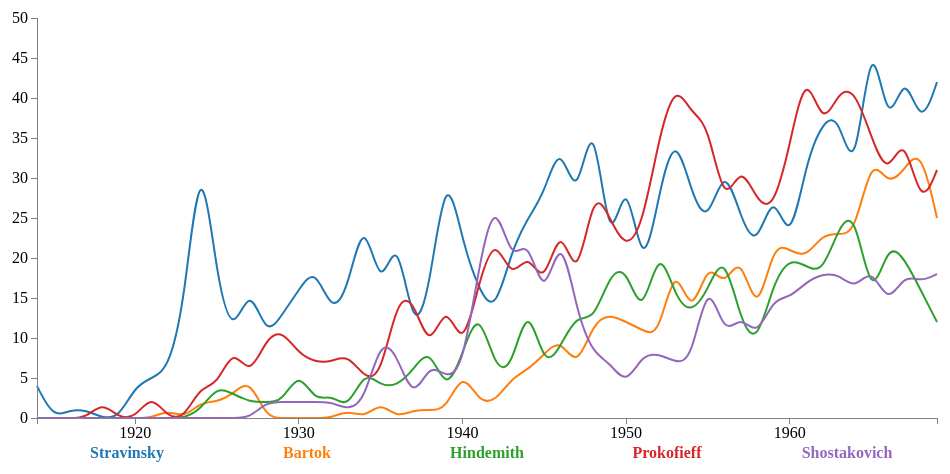
D3 v3 page, settled after 360 driven frames (6 s of simulated time); the page loaded 1 data file(s).



			// Set the dimensions of the canvas / graph
			var margin = {top: 30, right: 50, bottom: 70, left: 50},
			    width = 1000 - margin.left - margin.right,
			    height = 500 - margin.top - margin.bottom;

			// Set the ranges
			var x = d3.scale.linear().range([0, width]);
			var y = d3.scale.linear().range([height, 0]);

			// Define the axes
			var xAxis = d3.svg.axis().scale(x)
			    .orient("bottom").ticks(5).tickFormat(d3.format("d"));

			var yAxis = d3.svg.axis().scale(y)
			    .orient("left");

			// Define the line
			var priceline = d3.svg.line()
			    .x(function(d) { return x(d.year); })
			    .y(function(d) { return y(d.perfs); })
			    .interpolate("basis");
			    
			// Adds the svg canvas
			var svg = d3.select("#visualization")
			    .append("svg")
			        .attr("width", width + margin.left + margin.right)
			        .attr("height", height + margin.top + margin.bottom)
			    .append("g")
			        .attr("transform", 
			              "translate(" + margin.left + "," + margin.top + ")");

			// Get the data
			d3.csv("am-orch-rep-1842-1970-top-five-perf-count.csv", function(error, data) {
			    data.forEach(function(d) {
			  d.year = +d.year;
			  d.perfs = +d.perfs;
			    });

			    // Scale the range of the data
			    x.domain(d3.extent(data, function(d) { return d.year; }));
			    // y.domain([0 , 50]); 
			    y.domain([d3.min(data, function(d) {
			        return d.perfs;
			    }), d3.max(data, function(d) {
			        return d.perfs;
			    })]);

			    // Nest the entries by symbol
			    var dataNest = d3.nest()
			        .key(function(d) {return d.composerlast;})
			        .entries(data);

			    var color = d3.scale.category10();  // set the colour scale

			    legendSpace = width/dataNest.length; // spacing for legend

			    // Loop through each symbol / key
			    dataNest.forEach(function(d,i) {

			        svg.append("path")
			            .attr("class", "line")
			            .style("stroke", function() { // add color dynamically
			            	return d.color = color(d.key);})
			            .attr("id", 'tag'+d.key.replace(/\s+/g, '')) // assign ID
			            .attr("d", priceline(d.values));

			        svg.append("text")
			        	.attr("x", (legendSpace/2)+i*legendSpace) // spacing
			        	.attr("y", height + (margin.bottom/2)+ 5)
			        	.attr("class", "legend") //style the legend
			        	.style("fill", function() {
			        		return d.color = color(d.key);})
			        	.on("click", function() {
			        		//Determine if current line is visible
			        		var active = d.active ? false : true,
			        		newOpacity = active ? 0 : 1;
			        		// Hide or show the elements based on the ID
			        		d3.select("#tag"+d.key.replace(/\s+/g, ''))
			        			.transition().duration(100)
			        			.style("opacity", newOpacity);
			    			// Update whether or not the elements are active
			    			d.active = active;
			        	})
			        	.text(d.key);

			    });

			    // Add the X Axis
			    svg.append("g")
			        .attr("class", "x axis")
			        .attr("transform", "translate(0," + height + ")")
			        .call(xAxis);

			    // Add the Y Axis
			    svg.append("g")
			        .attr("class", "y axis")
			        .call(yAxis);

			});

			

### data: am-orch-rep-1842-1970-top-five-perf-count.csv
composer, composerlast, year, perfs
Stravinsky, Igor, Stravinsky, 1914, 4
Bartok, Bela, Bartok, 1914, 0
Hindemith, Paul, Hindemith, 1914, 0
Prokofieff, Sergei, Prokofieff, 1914, 0
Shostakovich, Dmitri, Shostakovich, 1914, 0
Bartok, Bela, Bartok, 1915, 0
Hindemith, Paul, Hindemith, 1915, 0
Prokofieff, Sergei, Prokofieff, 1915, 0
Shostakovich, Dmitri, Shostakovich, 1915, 0
Stravinsky, Igor, Stravinsky, 1915, 0
Stravinsky, Igor, Stravinsky, 1916, 1
Bartok, Bela, Bartok, 1916, 0
Hindemith, Paul, Hindemith, 1916, 0
Prokofieff, Sergei, Prokofieff, 1916, 0
Shostakovich, Dmitri, Shostakovich, 1916, 0
Stravinsky, Igor, Stravinsky, 1917, 1
Bartok, Bela, Bartok, 1917, 0
Hindemith, Paul, Hindemith, 1917, 0
Prokofieff, Sergei, Prokofieff, 1917, 0
Shostakovich, Dmitri, Shostakovich, 1917, 0
Prokofieff, Sergei, Prokofieff, 1918, 2
Bartok, Bela, Bartok, 1918, 0
Hindemith, Paul, Hindemith, 1918, 0
Shostakovich, Dmitri, Shostakovich, 1918, 0
Stravinsky, Igor, Stravinsky, 1918, 0
Bartok, Bela, Bartok, 1919, 0
Hindemith, Paul, Hindemith, 1919, 0
Prokofieff, Sergei, Prokofieff, 1919, 0
Shostakovich, Dmitri, Shostakovich, 1919, 0
Stravinsky, Igor, Stravinsky, 1919, 0
Stravinsky, Igor, Stravinsky, 1920, 4
Bartok, Bela, Bartok, 1920, 0
Hindemith, Paul, Hindemith, 1920, 0
Prokofieff, Sergei, Prokofieff, 1920, 0
Shostakovich, Dmitri, Shostakovich, 1920, 0
Stravinsky, Igor, Stravinsky, 1921, 5
Prokofieff, Sergei, Prokofieff, 1921, 3
Bartok, Bela, Bartok, 1921, 0
Hindemith, Paul, Hindemith, 1921, 0
Shostakovich, Dmitri, Shostakovich, 1921, 0
Stravinsky, Igor, Stravinsky, 1922, 6
Bartok, Bela, Bartok, 1922, 1
Hindemith, Paul, Hindemith, 1922, 0
Prokofieff, Sergei, Prokofieff, 1922, 0
Shostakovich, Dmitri, Shostakovich, 1922, 0
Stravinsky, Igor, Stravinsky, 1923, 14
Bartok, Bela, Bartok, 1923, 0
Hindemith, Paul, Hindemith, 1923, 0
Prokofieff, Sergei, Prokofieff, 1923, 0
Shostakovich, Dmitri, Shostakovich, 1923, 0
Stravinsky, Igor, Stravinsky, 1924, 35
Prokofieff, Sergei, Prokofieff, 1924, 4
Bartok, Bela, Bartok, 1924, 2
Hindemith, Paul, Hindemith, 1924, 1
Shostakovich, Dmitri, Shostakovich, 1924, 0
Stravinsky, Igor, Stravinsky, 1925, 17
Hindemith, Paul, Hindemith, 1925, 4
Prokofieff, Sergei, Prokofieff, 1925, 4
Bartok, Bela, Bartok, 1925, 2
Shostakovich, Dmitri, Shostakovich, 1925, 0
... 220 more rows